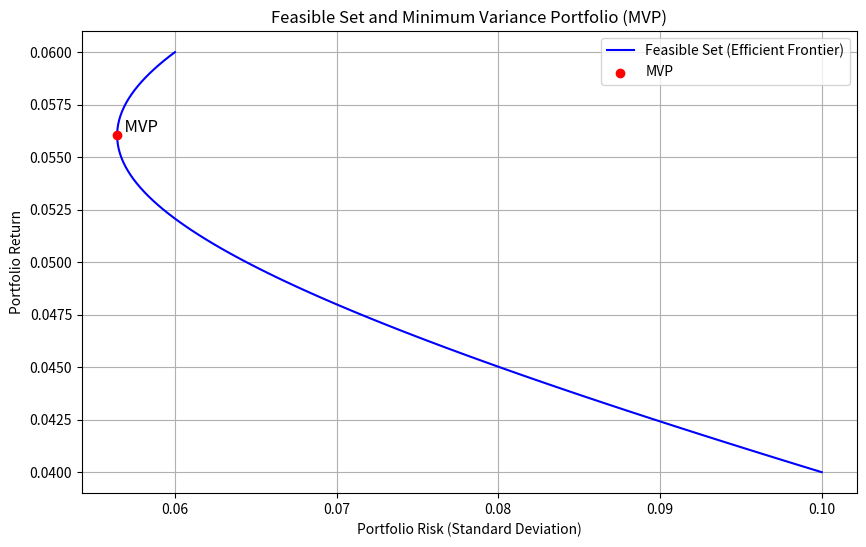

The script that saved this image:
import numpy as np
import matplotlib.pyplot as plt

# Given data for Asset 1 and Asset 2
mu1 = 0.04  # Expected return of Asset 1 (4%)
sigma1 = 0.10  # Standard deviation of Asset 1 (10%)
mu2 = 0.06  # Expected return of Asset 2 (6%)
sigma2 = 0.06  # Standard deviation of Asset 2 (6%)
rho = 0.25  # Correlation between Asset 1 and Asset 2

# Covariance between Asset 1 and Asset 2
cov12 = rho * sigma1 * sigma2

# Create a range of portfolio weights for Asset 1 (w1), from 0 to 1
w1 = np.linspace(0, 1, 100)
w2 = 1 - w1  # Weight for Asset 2

# Portfolio returns and standard deviations
portfolio_return = w1 * mu1 + w2 * mu2
portfolio_variance = (w1**2 * sigma1**2) + (w2**2 * sigma2**2) + (2 * w1 * w2 * cov12)
portfolio_std = np.sqrt(portfolio_variance)

# Calculate the weights of the Minimum Variance Portfolio (MVP)
w1_mvp = (sigma2**2 - cov12) / (sigma1**2 + sigma2**2 - 2 * cov12)
w2_mvp = 1 - w1_mvp

# Return and standard deviation of the MVP
mu_mvp = w1_mvp * mu1 + w2_mvp * mu2
sigma_mvp = np.sqrt(w1_mvp**2 * sigma1**2 + w2_mvp**2 * sigma2**2 + 2 * w1_mvp * w2_mvp * cov12)

# Plot the efficient frontier (feasible set)
plt.figure(figsize=(10, 6))
plt.plot(portfolio_std, portfolio_return, label="Feasible Set (Efficient Frontier)", color='blue')

# Plot the Minimum Variance Portfolio (MVP)
plt.scatter(sigma_mvp, mu_mvp, color='red', label="MVP", zorder=5)
plt.text(sigma_mvp, mu_mvp, '  MVP', fontsize=12, verticalalignment='bottom')

# Set plot labels and title
plt.title("Feasible Set and Minimum Variance Portfolio (MVP)")
plt.xlabel("Portfolio Risk (Standard Deviation)")
plt.ylabel("Portfolio Return")
plt.legend()
plt.grid(True)

# Show the plot
plt.show()

# Output the MVP weights, return, and risk
print(f"Minimum Variance Portfolio Weights: w1* = {w1_mvp:.4f}, w2* = {w2_mvp:.4f}")
print(f"Minimum Variance Portfolio Return: {mu_mvp:.4%}")
print(f"Minimum Variance Portfolio Standard Deviation: {sigma_mvp:.4%}")
